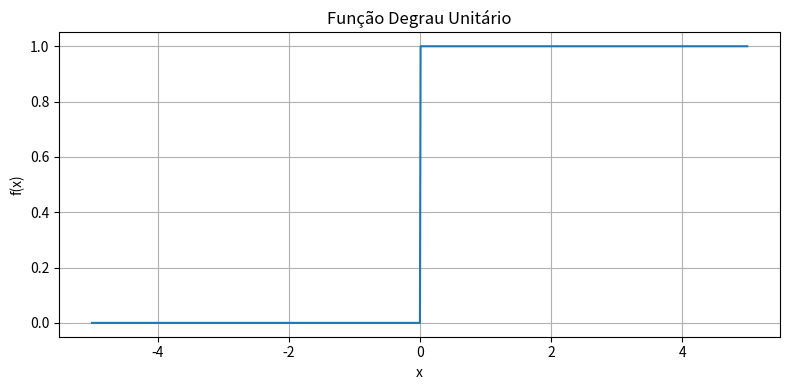

Python code for this plot:
import numpy as np
import matplotlib.pyplot as plt
from scipy.integrate import quad

#!/usr/bin/env python3
"""
Exercício 1 - Análise de Sinais

Letra a: Geração de malha e função degrau
Letra b: Produto interno por números complexos e integrais reais
Letra c: Coeficientes de Fourier diretos e via FFT
"""

import numpy as np
import matplotlib.pyplot as plt

# ----------------------------
# Letra a: Função degrau unitário
# ----------------------------
def degrau_unitario(v):
    """Função degrau unitário: 0 para v<0, 1 para v>=0."""
    return np.where(v >= 0, 1, 0)

def letra_a():
    print("\n--- Letra a: Função Degrau Unitário ---")
    T = 10
    N = 1000
    inicio = -5
    fim = 5
    passo = T / N

    x = np.arange(inicio, fim, passo)
    y = degrau_unitario(x)

    print(f"Comprimento de x: {x.size}")  # Deve ser 1000
    print(f"Comprimento de y: {y.size}")  # Deve ser 1000

    plt.figure(figsize=(8, 4))
    plt.plot(x, y, linewidth=1.5)
    plt.xlabel("x")
    plt.ylabel("f(x)")
    plt.title("Função Degrau Unitário")
    plt.grid(True)
    plt.tight_layout()
    plt.show()

# ----------------------------
# Letra b.1: Produto interno via números complexos
# ----------------------------
def produto_interno_complexo():
    print("\n--- Letra b.1: Produto Interno via Números Complexos ---")
    N = 1000
    js = np.arange(1, 11)

    inner_products = []
    for j in js:
        n = np.arange(N)
        phi_j = np.exp(1j * 2 * np.pi * j * n / N)
        ip = np.vdot(phi_j, phi_j)
        inner_products.append(ip.real)

    print("j   ⟨φ_j,φ_j⟩")
    print("--- --------")
    for j, ip in zip(js, inner_products):
        print(f"{j:2d}   {ip:.0f}")

# ----------------------------
# Letra b.2: Produto interno via base real (integral)
# ----------------------------
def produto_interno_real():
    print("\n--- Letra b.2: Produto Interno via Integral Real (base cos) ---")
    T = 10
    N = 1000
    dx = T / N
    x = np.linspace(-5, 5, N, endpoint=False)

    norms = np.zeros(10)
    for j in range(1, 11):
        phi = np.cos(2 * np.pi * j * x / T)
        norms[j - 1] = np.sum(phi ** 2) * dx

    print("⟨ϕ_j,ϕ_j⟩ (j = 1..10):", np.round(norms, 6))

# ----------------------------
# Letra c: Coeficientes de Fourier diretos e via FFT
# ----------------------------
def letra_c():
    print("\n--- Letra c: Coeficientes de Fourier Reais e Complexos ---")
    T = 10.0
    N = 1000
    dx = T / N

    x = np.linspace(-5, 5, N, endpoint=False)
    y = np.where(x >= 0, 1.0, 0.0)

    # b) Produto interno base cos
    norms = np.zeros(10)
    for j in range(1, 11):
        phi = np.cos(2 * np.pi * j * x / T)
        norms[j-1] = np.sum(phi**2) * dx
    print("⟨ϕ_j,ϕ_j⟩ (j=1..10):", np.round(norms, 6))

    # c1) Coeficientes reais diretos
    a_direct = np.zeros(11)
    b_direct = np.zeros(11)
    a_direct[0] = (1/T) * np.sum(y) * dx
    for j in range(1, 11):
        a_direct[j] = (2/T) * np.sum(y * np.cos(2*np.pi*j*x/T)) * dx
        b_direct[j] = (2/T) * np.sum(y * np.sin(2*np.pi*j*x/T)) * dx

    print("\nCoeficientes diretos (a_j e b_j):")
    for j in range(11):
        print(f" a[{j:2d}] = {a_direct[j]: .6f},   b[{j:2d}] = {b_direct[j]: .6f}")

    # c2) Coeficientes complexos via FFT
    Y = np.fft.fft(y)
    Yh = Y[:11]  # harmônicos 0 a 10
    c = np.zeros(11, dtype=complex)
    c[0] = Yh[0] / N
    for j in range(1, 11):
        c[j] = Yh[j] / (N / 2)

    print("\nCoeficientes complexos c_j (via FFT):")
    for j in range(11):
        re, im = c[j].real, c[j].imag
        print(f" c[{j:2d}] = {re:+.6f}{im:+.6f}j")

# ----------------------------
# Execução principal
# ----------------------------
if __name__ == "__main__":
    letra_a()
    produto_interno_complexo()
    produto_interno_real()
    letra_c()